3-way image classification set "QCData" from GitHub (MohdAjWrk/Quality-Control_Products-Defect-Detection); label vocabulary: accepted, background, rejected.

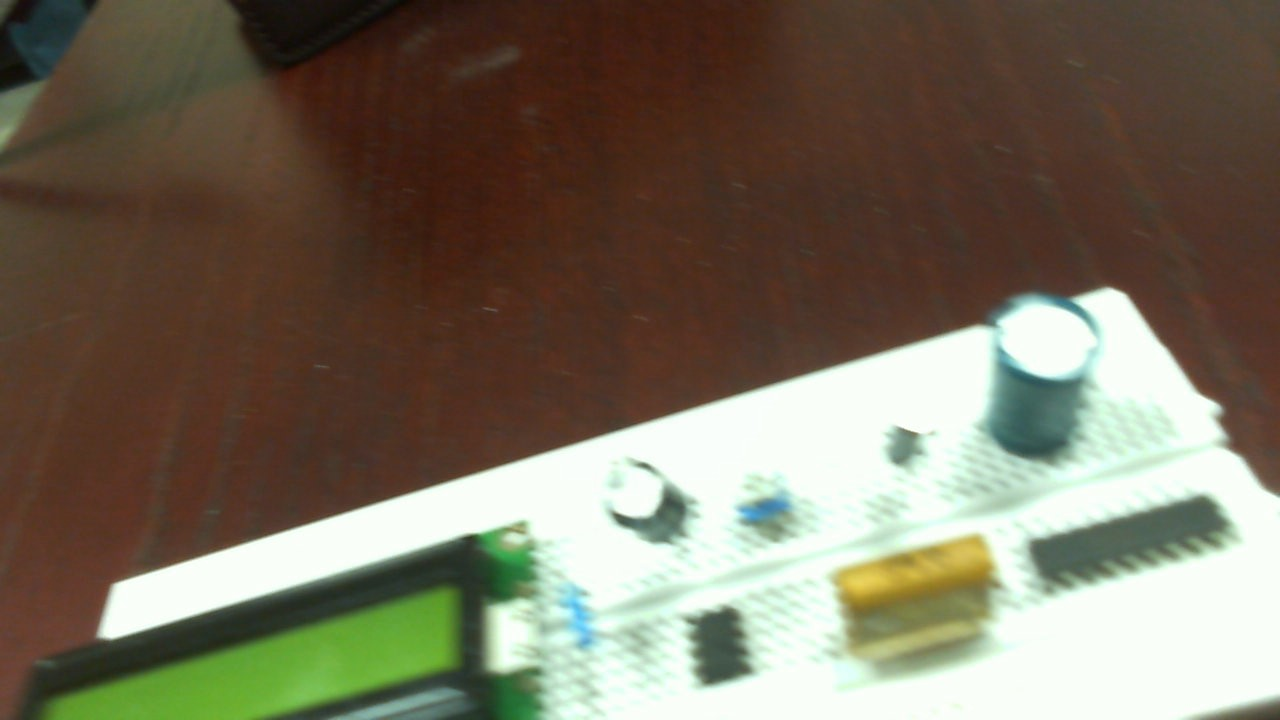
Label: accepted

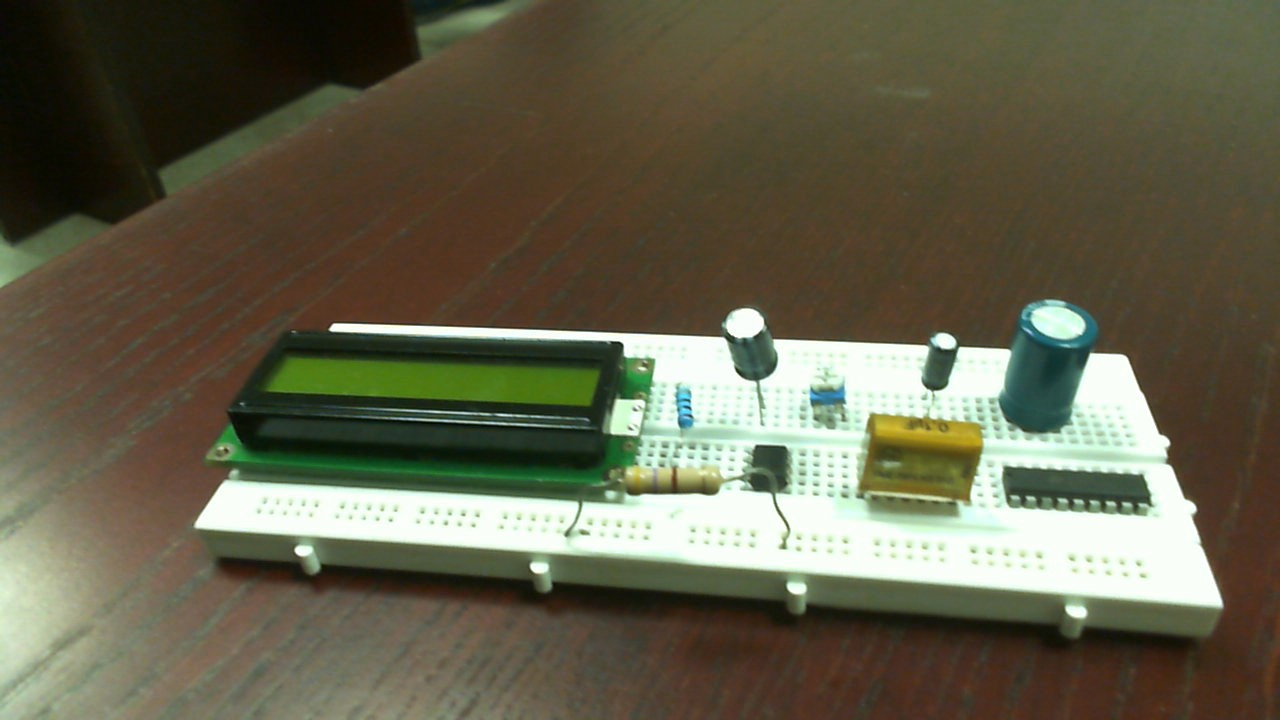
Label: accepted

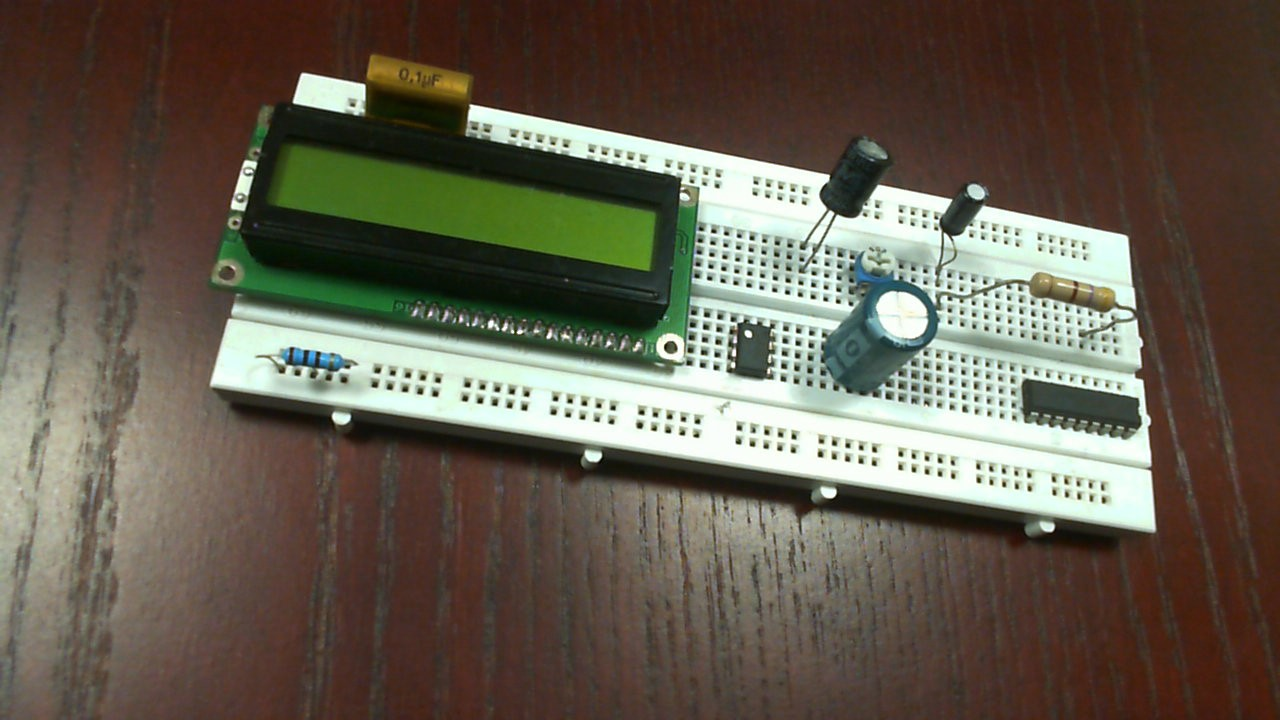
Label: rejected

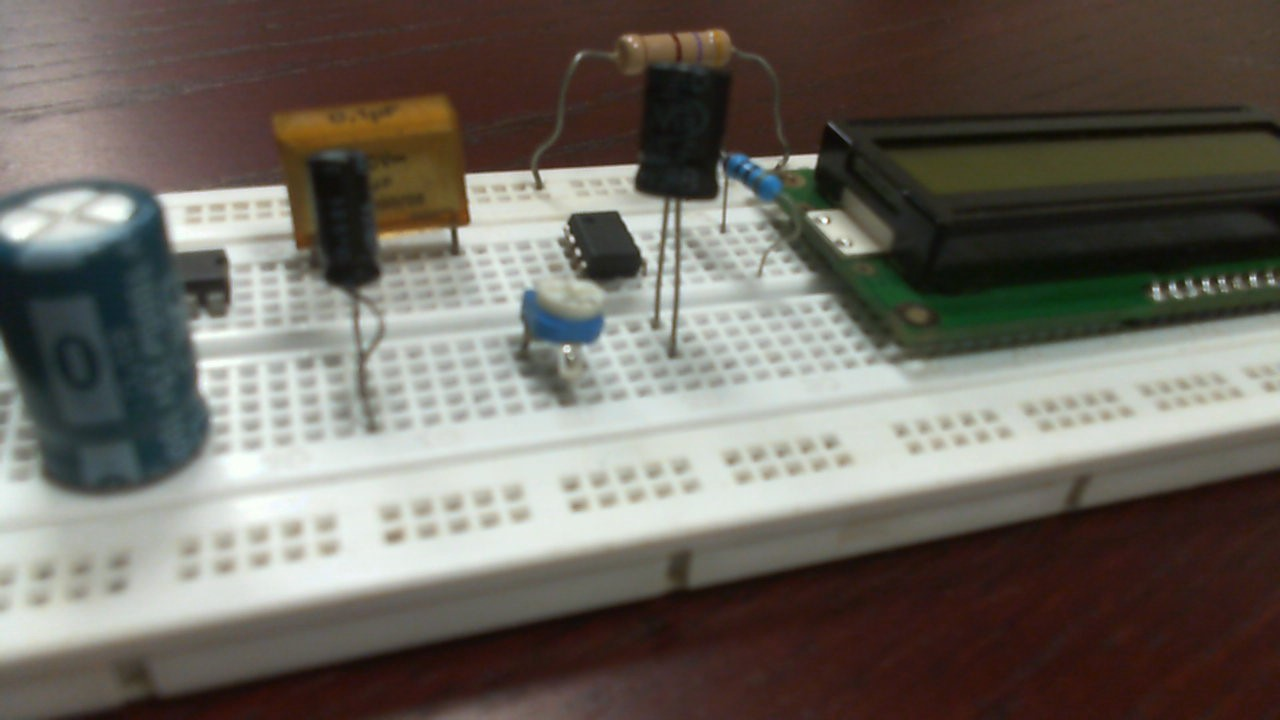
Label: accepted

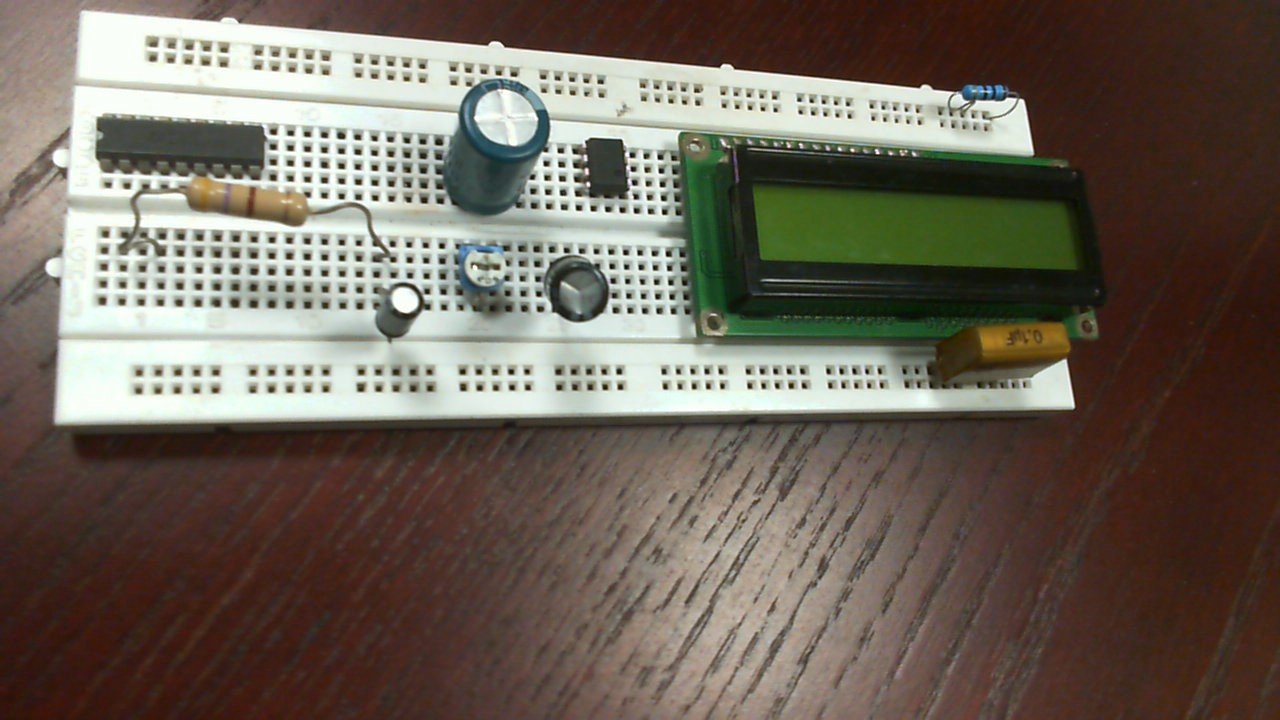
Label: rejected

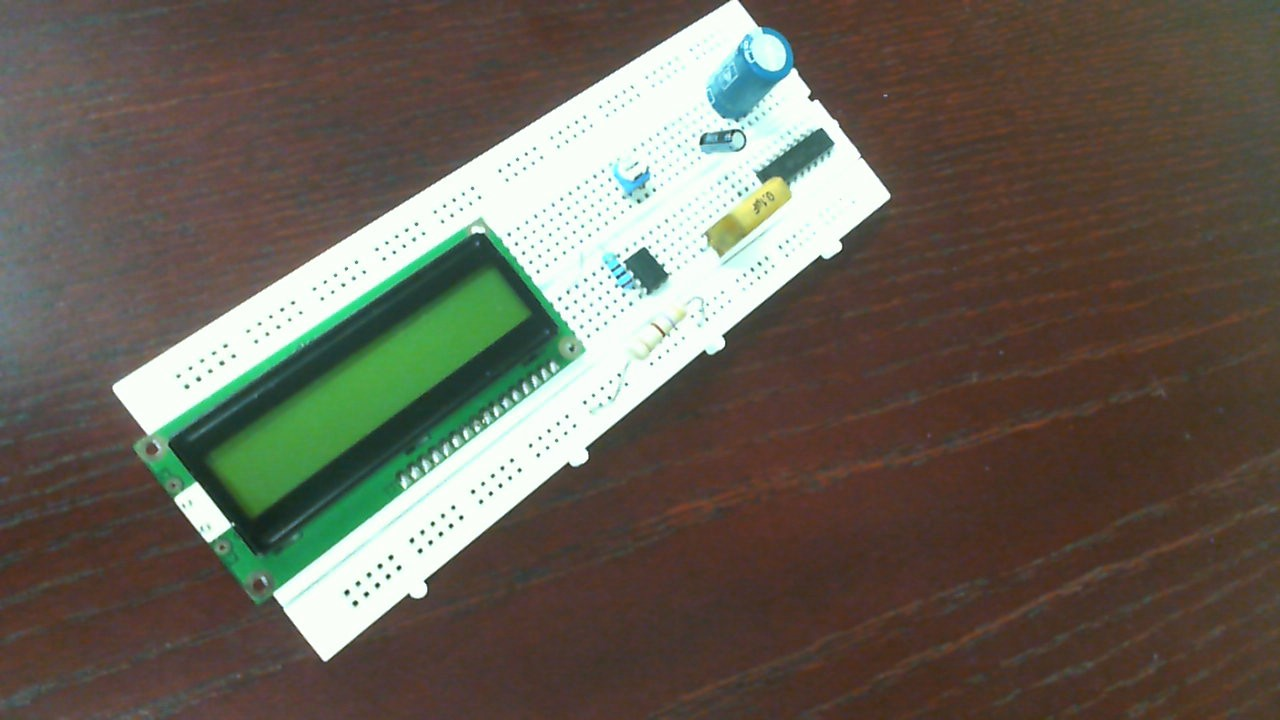
Label: rejected
